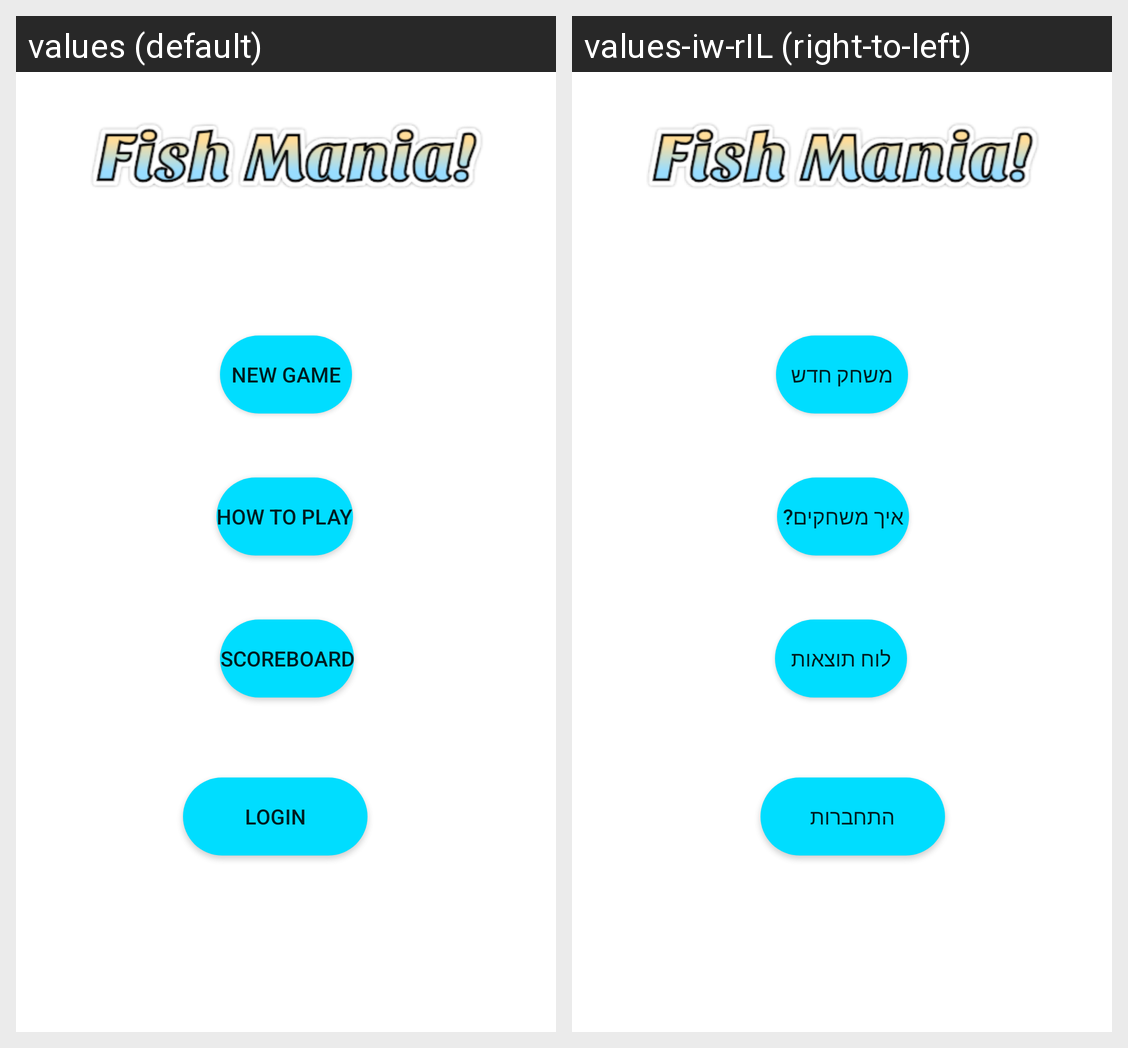

For this localized Android screen grid, give each drawn string resource with its value in every locale shown.
Android screen res/layout/activity_main.xml rendered under 2 locales, left to right: values (default), values-iw-rIL (right-to-left). Device: Nexus 5 (rendered at 1080×1920; each locale shown at half size, 540×960, under a caption strip naming it); theme Theme.FishMania.
Strings drawn on this screen, with the default value and each locale's value (text and hints the layout hard-codes, and strings that could not be matched under every locale, appear in the picture but are not listed):

new_game_btn
  values: New Game
  values-iw-rIL: משחק חדש

how_to_play_btn
  values: How To Play
  values-iw-rIL: איך משחקים?

scoreboard_btn
  values: Scoreboard
  values-iw-rIL: לוח תוצאות

login_btn
  values: Login
  values-iw-rIL: התחברות
